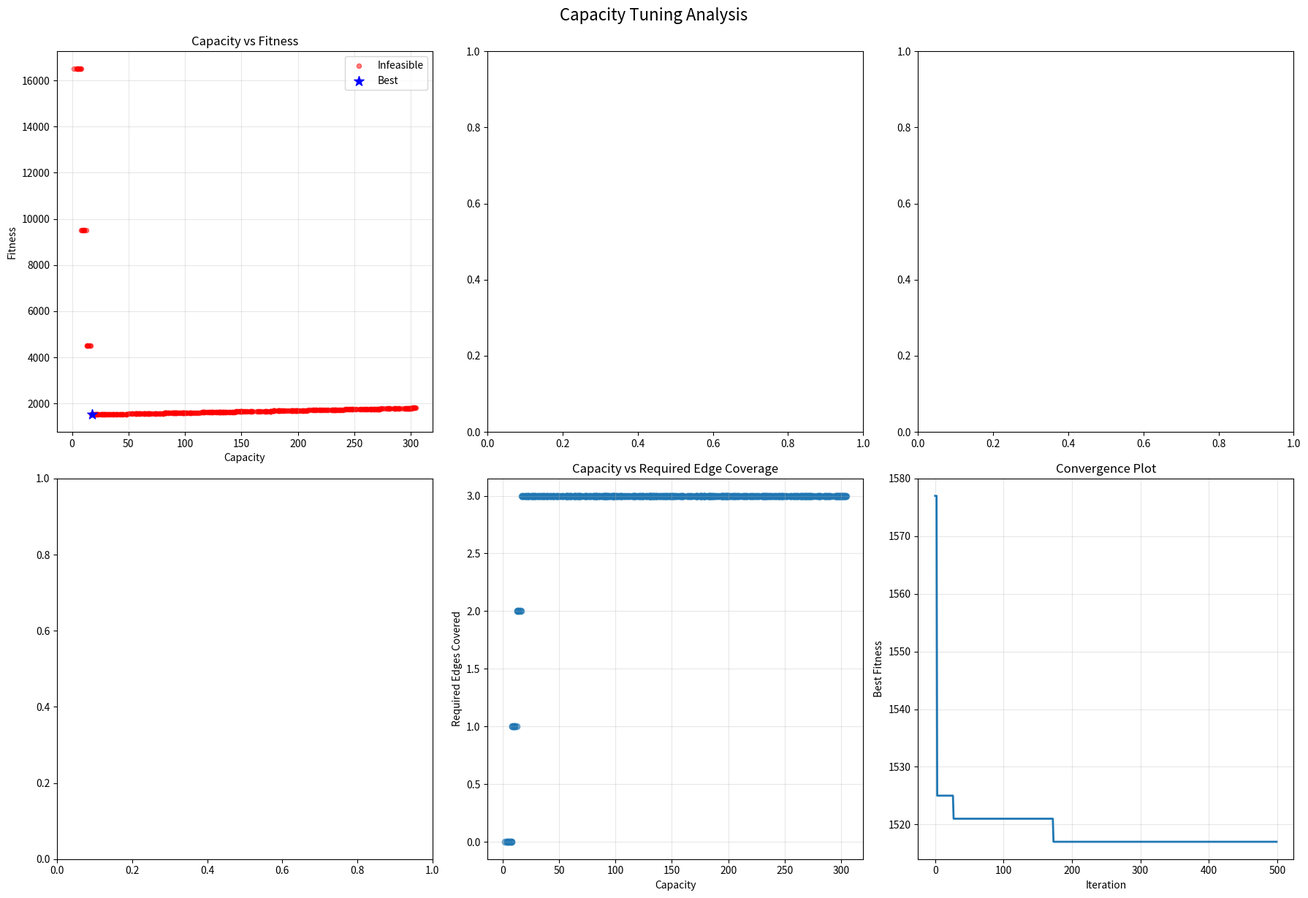

Source code (Python):
"""
Intelligent Capacity Tuning for Magnetic Field Vehicle Routing Algorithm
========================================================================
This script varies vehicle capacity to find optimal capacity values that ensure
all required edges are traversed while minimizing trip cost.
"""

import networkx as nx
import numpy as np
import matplotlib.pyplot as plt
import matplotlib.patches as patches
from matplotlib.colors import LinearSegmentedColormap
from math import exp, sqrt
import seaborn as sns
from itertools import permutations
import random
from collections import defaultdict
import pandas as pd
from scipy.optimize import minimize
import warnings
warnings.filterwarnings('ignore')

# Create a simpler test instance for clearer demonstration
def create_simple_graph():
    """Create a simple graph for magnetic field demonstration"""
    G = nx.Graph()
    # Simple 6-node graph
    G.add_weighted_edges_from([
        (0, 1, 3), (0, 2, 4), (0, 3, 5),
        (1, 2, 2), (1, 4, 4), 
        (2, 3, 3), (2, 4, 2),
        (3, 4, 3), (3, 5, 4),
        (4, 5, 2)
    ])
    return G

# Simple test instance
SIMPLE_GRAPH = create_simple_graph()
START_DEPOT = 0
END_DEPOT = 5
MAX_VEHICLE_CAPACITY = 305
REQUIRED_EDGES = [(1, 2), (3, 5)]  # Only 3 required edges for clarity
FAILED_EDGES = [(2, 4), (1, 4)]  # Only 2 failed edges to handle
class MagneticFieldRouter:
    """
    Magnetic Field Vehicle Routing Algorithm with fixed alpha and gamma
    """
    
    def __init__(self, graph, start_depot, end_depot, capacity, alpha=1.0, gamma=1.0):
        self.graph = graph
        self.start_depot = start_depot
        self.end_depot = end_depot
        self.capacity = capacity
        self.alpha = alpha  # Fixed at 1.0
        self.gamma = gamma  # Fixed at 1.0
        self.pos = self._create_layout()
        self.max_edge_weight = max(d['weight'] for u, v, d in graph.edges(data=True))
        
    def _create_layout(self):
        """Create consistent layout for visualizations"""
        return nx.spring_layout(self.graph, seed=42, k=2, iterations=50)
    
    def calculate_distances(self):
        """Calculate all shortest path distances"""
        return dict(nx.all_pairs_dijkstra_path_length(self.graph, weight='weight'))
    
    def calculate_required_edge_influence(self, required_edges):
        """Calculate influence of required edges on all other edges"""
        distances = self.calculate_distances()
        influences = {}
        
        for edge in self.graph.edges():
            influences[edge] = {}
            influences[edge[::-1]] = {}  # Both directions
            
            for i, req_edge in enumerate(required_edges):
                u_req, v_req = req_edge
                u_edge, v_edge = edge
                
                # Distance from edge endpoints to required edge endpoints
                d1 = min(distances[u_edge].get(u_req, float('inf')), 
                        distances[u_edge].get(v_req, float('inf')))
                d2 = min(distances[v_edge].get(u_req, float('inf')), 
                        distances[v_edge].get(v_req, float('inf')))
                
                # Calculate influence using exponential decay
                if d1 != float('inf') and d2 != float('inf'):
                    influence = 0.5 * (exp(-self.alpha * d1) + exp(-self.alpha * d2))
                else:
                    influence = 0.0
                
                influences[edge][f'req_{i}'] = influence
                influences[edge[::-1]][f'req_{i}'] = influence
        
        return influences
    
    def calculate_depot_influence(self):
        """Calculate influence of depots on all edges"""
        distances = self.calculate_distances()
        influences = {}
        
        for edge in self.graph.edges():
            u, v = edge
            
            # Distance to nearest depot
            d_u = min(distances[u].get(self.start_depot, float('inf')),
                     distances[u].get(self.end_depot, float('inf')))
            d_v = min(distances[v].get(self.start_depot, float('inf')),
                     distances[v].get(self.end_depot, float('inf')))
            
            if d_u != float('inf') and d_v != float('inf'):
                # Using gamma parameter as in the original implementation
                influence = 0.5 * (exp(-self.gamma * d_u / self.capacity) + 
                                 exp(-self.gamma * d_v / self.capacity))
            else:
                influence = 0.1
            
            influences[edge] = influence
            influences[edge[::-1]] = influence
        
        return influences
    
    def calculate_edge_score(self, edge, required_edges, current_length, is_new_required=False):
        """Calculate the magnetic field score for an edge"""
        req_influences = self.calculate_required_edge_influence(required_edges)
        depot_influences = self.calculate_depot_influence()
        
        # Get maximum required edge influence for this edge (P in the formula)
        P = max(req_influences[edge].values()) if req_influences[edge] else 0.0
        
        # Get depot influence (D in the formula)
        D = depot_influences[edge]
        
        # Calculate w - normalized current trip length
        w = current_length / self.capacity if self.capacity > 0 else 0
        
        # Calculate base score S = (1-w)*P + w*D
        S = (1 - w) * P + w * D
        score = S
            
        return {
            'P': P,
            'D': D,
            'w': w,
            'S': S,
            'final_score': score,
            'edge_weight': self.graph[edge[0]][edge[1]]['weight'],
            'normalized_weight': self.graph[edge[0]][edge[1]]['weight'] / self.max_edge_weight
        }
    
    # def find_route_with_magnetic_scoring(self, required_edges, verbose=False):
    #     """Find route using magnetic field scoring, ensuring we can always reach end depot"""
    #     # Start building route from start depot
    #     current_route = [self.start_depot]
    #     current_length = 0
    #     visited_edges = set()
    #     required_covered = set()
        
    #     while True:
    #         current_node = current_route[-1]
    #         candidates = []
            
    #         # If we're at the end depot and have covered some required edges, we can stop
    #         # if current_node == self.end_depot and len(required_covered) > 0:
    #         #     break
                
    #         # If we're at the end depot but haven't covered any required edges yet, continue exploring
    #         # if current_node == self.end_depot and len(required_covered) == 0:
    #         #     # Only continue if we have capacity and there are unvisited edges
    #         #     pass
            
    #         # Get all possible next edges
    #         for neighbor in self.graph.neighbors(current_node):
    #             edge = (current_node, neighbor)
    #             edge_sorted = tuple(sorted(edge))
                
    #             # Skip if already visited this edge
    #             if edge_sorted in visited_edges:
    #                 continue
                
    #             edge_weight = self.graph[current_node][neighbor]['weight']
                
    #             # Critical check: Can we reach end depot after taking this edge?
    #             try:
    #                 # Calculate shortest path from neighbor to end depot
    #                 if neighbor == self.end_depot:
    #                     path_to_end_length = 0
    #                 else:
    #                     path_to_end_length = nx.shortest_path_length(
    #                         self.graph, neighbor, self.end_depot, weight='weight'
    #                     )
                    
    #                 # Check if we can take this edge AND still reach end depot within capacity
    #                 total_required_capacity = current_length + edge_weight + path_to_end_length
                    
    #                 if total_required_capacity > self.capacity:
    #                     continue  # Skip this edge as it would prevent reaching end depot
                        
    #             except nx.NetworkXNoPath:
    #                 # If no path exists from neighbor to end depot, skip this edge
    #                 continue
                
    #             # Check if this is a new required edge
    #             is_new_required = (edge_sorted in [tuple(sorted(req)) for req in required_edges] 
    #                             and edge_sorted not in required_covered)
                
    #             # Calculate magnetic field score
    #             score_data = self.calculate_edge_score(edge, required_edges, current_length, is_new_required)
                
    #             candidates.append({
    #                 'edge': edge,
    #                 'neighbor': neighbor,
    #                 'is_new_required': is_new_required,
    #                 'score_data': score_data,
    #                 'path_to_end_length': path_to_end_length
    #             })
            
    #         # If no valid candidates, we must go directly to end depot
    #         if not candidates:
    #             if current_node != self.end_depot:
    #                 try:
    #                     path_to_end = nx.shortest_path(self.graph, current_node, self.end_depot, weight='weight')
    #                     additional_length = nx.shortest_path_length(self.graph, current_node, self.end_depot, weight='weight')
                        
    #                     if current_length + additional_length <= self.capacity:
    #                         current_route.extend(path_to_end[1:])
    #                         current_length += additional_length
    #                     else:
    #                         # This shouldn't happen with our improved logic, but safety check
    #                         if verbose:
    #                             print("ERROR: Cannot reach end depot within capacity!")
    #                         return None, float('inf'), len(required_covered)
    #                 except nx.NetworkXNoPath:
    #                     if verbose:
    #                         print("ERROR: No path to end depot!")
    #                     return None, float('inf'), len(required_covered)
    #             break
            
    #         # Sort candidates by score (higher is better), then by normalized edge weight (lower is better)
    #         candidates.sort(key=lambda x: (x['score_data']['final_score'], 
    #                                     -x['score_data']['normalized_weight']), reverse=True)
            
    #         # Select best candidate
    #         best = candidates[0]
    #         selected_edge = best['edge']
    #         selected_neighbor = best['neighbor']
            
    #         # Update route
    #         current_route.append(selected_neighbor)
    #         current_length += best['score_data']['edge_weight']
    #         visited_edges.add(tuple(sorted(selected_edge)))
            
    #         if best['is_new_required']:
    #             required_covered.add(tuple(sorted(selected_edge)))
    #             if verbose:
    #                 print(f"Covered required edge: {selected_edge}")
            
    #         if verbose:
    #             print(f"Step: {selected_edge} -> Node {selected_neighbor}, "
    #                 f"Length: {current_length:.2f}, Required: {len(required_covered)}/{len(required_edges)}")
        
    #     # Ensure we end at the end depot (should already be there with improved logic)
    #     if current_route[-1] != self.end_depot:
    #         try:
    #             path_to_end = nx.shortest_path(self.graph, current_route[-1], self.end_depot, weight='weight')
    #             additional_length = nx.shortest_path_length(self.graph, current_route[-1], self.end_depot, weight='weight')
    #             current_route.extend(path_to_end[1:])
    #             current_length += additional_length
    #         except nx.NetworkXNoPath:
    #             if verbose:
    #                 print("Final ERROR: No path to end depot!")
    #             return None, float('inf'), len(required_covered)
        
    #     if verbose:
    #         print(f"Final route: {current_route}, Length: {current_length:.2f}, "
    #             f"Required covered: {len(required_covered)}/{len(required_edges)}")
        
    #     return current_route, current_length, len(required_covered)

    # v2
    # def find_route_with_magnetic_scoring(self, required_edges, verbose=False):
    #     """Find route using magnetic field scoring, allowing multiple passes through end depot"""
    #     # Start building route from start depot
    #     current_route = [self.start_depot]
    #     current_length = 0
    #     visited_edges = set()
    #     required_covered = set()
        
    #     # Track if we've made progress in recent iterations to avoid infinite loops
    #     iterations_without_progress = 0
    #     max_iterations_without_progress = len(self.graph.edges()) * 2  # Safety limit
        
    #     while True:
    #         current_node = current_route[-1]
    #         candidates = []
    #         made_progress_this_iteration = False
            
    #         # Check if we should terminate:
    #         # 1. All required edges covered AND at end depot
    #         # 2. No progress for too long AND at end depot (safety)
    #         if current_node == self.end_depot:
    #             if len(required_covered) == len(required_edges):
    #                 if verbose:
    #                     print("SUCCESS: All required edges covered and at end depot!")
    #                 break
    #             elif iterations_without_progress >= max_iterations_without_progress:
    #                 if verbose:
    #                     print(f"TERMINATION: No progress for {max_iterations_without_progress} iterations")
    #                 break
            
    #         # Get all possible next edges
    #         for neighbor in self.graph.neighbors(current_node):
    #             edge = (current_node, neighbor)
    #             edge_sorted = tuple(sorted(edge))
                
    #             # Skip if already visited this edge
    #             if edge_sorted in visited_edges:
    #                 continue
                
    #             edge_weight = self.graph[current_node][neighbor]['weight']
                
    #             # Critical check: Can we reach end depot after taking this edge?
    #             try:
    #                 # Calculate shortest path from neighbor to end depot
    #                 if neighbor == self.end_depot:
    #                     path_to_end_length = 0
    #                 else:
    #                     path_to_end_length = nx.shortest_path_length(
    #                         self.graph, neighbor, self.end_depot, weight='weight'
    #                     )
                    
    #                 # Check if we can take this edge AND still reach end depot within capacity
    #                 total_required_capacity = current_length + edge_weight + path_to_end_length
                    
    #                 if total_required_capacity > self.capacity:
    #                     if verbose:
    #                         print(f"Skipping edge {edge} - exceeds capacity to end depot")
    #                     continue  # Skip this edge as it would prevent reaching end depot
                        
    #             except nx.NetworkXNoPath:
    #                 # If no path exists from neighbor to end depot, skip this edge
    #                 if verbose:
    #                     print(f"Skipping edge {edge} - no path to end depot from {neighbor}")

    #                 continue
                
    #             # Check if this is a new required edge
    #             is_new_required = (edge_sorted in [tuple(sorted(req)) for req in required_edges] 
    #                             and edge_sorted not in required_covered)
                
    #             # Calculate magnetic field score
    #             score_data = self.calculate_edge_score(edge, required_edges, current_length, is_new_required)
                
    #             candidates.append({
    #                 'edge': edge,
    #                 'neighbor': neighbor,
    #                 'is_new_required': is_new_required,
    #                 'score_data': score_data,
    #                 'path_to_end_length': path_to_end_length
    #             })
    #             print(f"Candidate: {edge} -> Neighbor {neighbor}, Score: {score_data['final_score']}")
    #         # If no valid candidates, we must go directly to end depot
    #         if not candidates:
    #             if current_node != self.end_depot:
    #                 try:
    #                     path_to_end = nx.shortest_path(self.graph, current_node, self.end_depot, weight='weight')
    #                     additional_length = nx.shortest_path_length(self.graph, current_node, self.end_depot, weight='weight')
                        
    #                     if current_length + additional_length <= self.capacity:
    #                         current_route.extend(path_to_end[1:])
    #                         current_length += additional_length
    #                         if verbose:
    #                             print(f"No candidates - going directly to end depot via {path_to_end[1:]}")
    #                     else:
    #                         # This shouldn't happen with our improved logic, but safety check
    #                         if verbose:
    #                             print("ERROR: Cannot reach end depot within capacity!")
    #                         return None, float('inf'), len(required_covered)
    #                 except nx.NetworkXNoPath:
    #                     if verbose:
    #                         print("ERROR: No path to end depot!")
    #                     return None, float('inf'), len(required_covered)
                
    #             # We're at end depot with no candidates - check if we should continue or stop
    #             if len(required_covered) == len(required_edges):
    #                 if verbose:
    #                     print("All required edges covered - terminating at end depot")
    #                 break
    #             else:
    #                 if verbose:
    #                     print(f"At end depot but only {len(required_covered)}/{len(required_edges)} required edges covered")
    #                 break
            
    #         # Prioritize required edges that haven't been covered yet
    #         # Sort candidates: 1) New required edges first, 2) Higher magnetic score, 3) Lower edge weight
    #         candidates.sort(key=lambda x: (
    #             not x['is_new_required'],  # False (new required) comes before True (not new required)
    #             -x['score_data']['final_score'], 
    #             x['score_data']['normalized_weight']
    #         ))
            
    #         # Select best candidate
    #         best = candidates[0]
    #         selected_edge = best['edge']
    #         selected_neighbor = best['neighbor']
            
    #         # Update route
    #         current_route.append(selected_neighbor)
    #         current_length += best['score_data']['edge_weight']
    #         visited_edges.add(tuple(sorted(selected_edge)))
            
    #         if best['is_new_required']:
    #             required_covered.add(tuple(sorted(selected_edge)))
    #             made_progress_this_iteration = True
    #             iterations_without_progress = 0  # Reset counter
    #             if verbose:
    #                 print(f"✓ Covered required edge: {selected_edge} ({len(required_covered)}/{len(required_edges)})")
    #         else:
    #             iterations_without_progress += 1
            
    #         if verbose:
    #             depot_indicator = " [END DEPOT]" if selected_neighbor == self.end_depot else ""
    #             print(f"Step: {selected_edge} -> Node {selected_neighbor}{depot_indicator}, "
    #                 f"Length: {current_length:.2f}, Required: {len(required_covered)}/{len(required_edges)}")
        
    #     # Ensure we end at the end depot (should already be there with improved logic)
    #     if current_route[-1] != self.end_depot:
    #         try:
    #             path_to_end = nx.shortest_path(self.graph, current_route[-1], self.end_depot, weight='weight')
    #             additional_length = nx.shortest_path_length(self.graph, current_route[-1], self.end_depot, weight='weight')
                
    #             if current_length + additional_length <= self.capacity:
    #                 current_route.extend(path_to_end[1:])
    #                 current_length += additional_length
    #                 if verbose:
    #                     print(f"Final path to end depot: {path_to_end[1:]}")
    #             else:
    #                 if verbose:
    #                     print("ERROR: Cannot reach end depot in final step!")
    #                 return None, float('inf'), len(required_covered)
    #         except nx.NetworkXNoPath:
    #             if verbose:
    #                 print("Final ERROR: No path to end depot!")
    #             return None, float('inf'), len(required_covered)
        
    #     if verbose:
    #         print(f"Final route: {current_route}, Length: {current_length:.2f}, "
    #             f"Required covered: {len(required_covered)}/{len(required_edges)}")
    #         if len(required_covered) == len(required_edges):
    #             print("🎉 SUCCESS: All required edges covered!")
    #         else:
    #             print(f"⚠️  PARTIAL: Only {len(required_covered)}/{len(required_edges)} required edges covered")
        
    #     return current_route, current_length, len(required_covered)

    # v3
    # def find_route_with_magnetic_scoring(self, required_edges, verbose=False):
    #     """Find route using magnetic field scoring, allowing edge revisits when necessary"""
    #     # Start building route from start depot
    #     current_route = [self.start_depot]
    #     current_length = 0
    #     required_covered = set()
        
    #     # Track iterations to prevent infinite loops
    #     max_iterations = len(self.graph.edges()) * 3  # Allow multiple passes
    #     iteration_count = 0
        
    #     while len(required_covered) < len(required_edges) and iteration_count < max_iterations:
    #         current_node = current_route[-1]
    #         candidates = []
    #         iteration_count += 1
            
    #         # Get all possible next edges (no visited_edges restriction)
    #         for neighbor in self.graph.neighbors(current_node):
    #             edge = (current_node, neighbor)
    #             edge_sorted = tuple(sorted(edge))
                
    #             edge_weight = self.graph[current_node][neighbor]['weight']
                
    #             # Critical check: Can we reach end depot after taking this edge?
    #             try:
    #                 # Calculate shortest path from neighbor to end depot
    #                 if neighbor == self.end_depot:
    #                     path_to_end_length = 0
    #                 else:
    #                     path_to_end_length = nx.shortest_path_length(
    #                         self.graph, neighbor, self.end_depot, weight='weight'
    #                     )
                    
    #                 # Check if we can take this edge AND still reach end depot within capacity
    #                 total_required_capacity = current_length + edge_weight + path_to_end_length
                    
    #                 if total_required_capacity > self.capacity:
    #                     continue  # Skip this edge as it would prevent reaching end depot
                        
    #             except nx.NetworkXNoPath:
    #                 # If no path exists from neighbor to end depot, skip this edge
    #                 continue
                
    #             # Check if this is a new required edge
    #             is_new_required = (edge_sorted in [tuple(sorted(req)) for req in required_edges] 
    #                             and edge_sorted not in required_covered)
                
    #             # Calculate magnetic field score
    #             score_data = self.calculate_edge_score(edge, required_edges, current_length, is_new_required)

    #             if is_new_required:
    #                 final_score = 1000 + score_data['final_score']  # Huge bonus
    #             else:
    #                 final_score = score_data['final_score']
                
    #             candidates.append({
    #                 'edge': edge,
    #                 'neighbor': neighbor,
    #                 'is_new_required': is_new_required,
    #                 'score_data': score_data,
    #                 'path_to_end_length': path_to_end_length
    #             })
            
    #         # If no valid candidates, we must go directly to end depot
    #         if not candidates:
    #             if current_node != self.end_depot:
    #                 try:
    #                     path_to_end = nx.shortest_path(self.graph, current_node, self.end_depot, weight='weight')
    #                     additional_length = nx.shortest_path_length(self.graph, current_node, self.end_depot, weight='weight')
                        
    #                     if current_length + additional_length <= self.capacity:
    #                         current_route.extend(path_to_end[1:])
    #                         current_length += additional_length
    #                     else:
    #                         if verbose:
    #                             print("ERROR: Cannot reach end depot within capacity!")
    #                         return None, float('inf'), len(required_covered)
    #                 except nx.NetworkXNoPath:
    #                     if verbose:
    #                         print("ERROR: No path to end depot!")
    #                     return None, float('inf'), len(required_covered)
    #             break
            
    #         # Sort candidates: prioritize new required edges, then by magnetic score
    #         candidates.sort(key=lambda x: (
    #             not x['is_new_required'],  # New required edges first
    #             -x['score_data']['final_score'], 
    #             x['score_data']['normalized_weight']
    #         ))
            
    #         # Select best candidate
    #         best = candidates[0]
    #         selected_edge = best['edge']
    #         selected_neighbor = best['neighbor']
            
    #         # Update route
    #         current_route.append(selected_neighbor)
    #         current_length += best['score_data']['edge_weight']
            
    #         if best['is_new_required']:
    #             required_covered.add(tuple(sorted(selected_edge)))
    #             if verbose:
    #                 print(f"Covered required edge: {selected_edge}")
            
    #         if verbose:
    #             print(f"Step: {selected_edge} -> Node {selected_neighbor}, "
    #                 f"Length: {current_length:.2f}, Required: {len(required_covered)}/{len(required_edges)}")
        
    #     # Ensure we end at the end depot
    #     if current_route[-1] != self.end_depot:
    #         try:
    #             path_to_end = nx.shortest_path(self.graph, current_route[-1], self.end_depot, weight='weight')
    #             additional_length = nx.shortest_path_length(self.graph, current_route[-1], self.end_depot, weight='weight')
    #             current_route.extend(path_to_end[1:])
    #             current_length += additional_length
    #         except nx.NetworkXNoPath:
    #             if verbose:
    #                 print("Final ERROR: No path to end depot!")
    #             return None, float('inf'), len(required_covered)
        
    #     if verbose:
    #         print(f"Final route: {current_route}, Length: {current_length:.2f}, "
    #             f"Required covered: {len(required_covered)}/{len(required_edges)}")
        
    #     return current_route, current_length, len(required_covered)

    def find_route_with_magnetic_scoring(self, required_edges, verbose=False):
        """Find route with aggressive required edge seeking"""
        current_route = [self.start_depot]
        current_length = 0
        required_covered = set()
        
        max_iterations = len(self.graph.edges()) * 10  # Much more exploration
        iteration_count = 0
        
        while len(required_covered) < len(required_edges) and iteration_count < max_iterations:
            current_node = current_route[-1]
            candidates = []
            iteration_count += 1
            
            # Get all possible next edges
            for neighbor in self.graph.neighbors(current_node):
                edge = (current_node, neighbor)
                edge_sorted = tuple(sorted(edge))
                edge_weight = self.graph[current_node][neighbor]['weight']
                
                # Capacity check
                try:
                    if neighbor == self.end_depot:
                        path_to_end_length = 0
                    else:
                        path_to_end_length = nx.shortest_path_length(
                            self.graph, neighbor, self.end_depot, weight='weight'
                        )
                    
                    if current_length + edge_weight + path_to_end_length > self.capacity:
                        continue
                except nx.NetworkXNoPath:
                    continue
                
                is_new_required = (edge_sorted in [tuple(sorted(req)) for req in required_edges] 
                                and edge_sorted not in required_covered)
                
                score_data = self.calculate_edge_score(edge, required_edges, current_length, is_new_required)
                
                candidates.append({
                    'edge': edge,
                    'neighbor': neighbor,
                    'is_new_required': is_new_required,
                    'score_data': score_data
                })
            
            # If no candidates found, FORCE movement toward uncovered required edges
            if not candidates:
                if verbose:
                    print(f"No direct candidates - seeking uncovered required edges...")
                
                # Find uncovered required edges
                uncovered_required = []
                for req_edge in required_edges:
                    if tuple(sorted(req_edge)) not in required_covered:
                        uncovered_required.append(req_edge)
                
                if uncovered_required and current_node != self.end_depot:
                    # Find shortest path to any uncovered required edge
                    best_path = None
                    best_length = float('inf')
                    target_edge = None
                    
                    for req_edge in uncovered_required:
                        u, v = req_edge
                        # Try to reach either endpoint of the required edge
                        for target_node in [u, v]:
                            try:
                                path = nx.shortest_path(self.graph, current_node, target_node, weight='weight')
                                path_length = nx.shortest_path_length(self.graph, current_node, target_node, weight='weight')
                                
                                # Check if we can reach this target and still get to end depot
                                try:
                                    final_path_length = nx.shortest_path_length(self.graph, target_node, self.end_depot, weight='weight')
                                    total_length = current_length + path_length + final_path_length
                                    
                                    if total_length <= self.capacity and path_length < best_length:
                                        best_path = path[1:]  # Exclude current node
                                        best_length = path_length
                                        target_edge = req_edge
                                except nx.NetworkXNoPath:
                                    continue
                            except nx.NetworkXNoPath:
                                continue
                    
                    if best_path:
                        if verbose:
                            print(f"Forcing path {best_path} to reach required edge {target_edge}")
                        # Add the forced path
                        for next_node in best_path:
                            edge_weight = self.graph[current_route[-1]][next_node]['weight']
                            current_route.append(next_node)
                            current_length += edge_weight
                            if verbose:
                                print(f"Forced step: ({current_route[-2]}, {next_node}) -> Node {next_node}, Length: {current_length:.2f}")
                        continue
                
                # If we still can't find a path, go to end depot
                if current_node != self.end_depot:
                    try:
                        path_to_end = nx.shortest_path(self.graph, current_node, self.end_depot, weight='weight')
                        additional_length = nx.shortest_path_length(self.graph, current_node, self.end_depot, weight='weight')
                        if current_length + additional_length <= self.capacity:
                            current_route.extend(path_to_end[1:])
                            current_length += additional_length
                            if verbose:
                                print(f"Final path to end depot: {path_to_end[1:]}")
                    except nx.NetworkXNoPath:
                        pass
                break
            
            # Sort candidates: required edges get absolute priority
            candidates.sort(key=lambda x: (
                not x['is_new_required'],
                -x['score_data']['final_score']
            ))
            
            best = candidates[0]
            current_route.append(best['neighbor'])
            current_length += best['score_data']['edge_weight']
            
            if best['is_new_required']:
                required_covered.add(tuple(sorted(best['edge'])))
                if verbose:
                    print(f"✓ Covered required edge: {best['edge']} ({len(required_covered)}/{len(required_edges)})")
            
            if verbose:
                print(f"Step: {best['edge']} -> Node {best['neighbor']}, "
                    f"Length: {current_length:.2f}, Required: {len(required_covered)}/{len(required_edges)}")
        
        # Ensure end at depot
        if current_route[-1] != self.end_depot:
            try:
                path_to_end = nx.shortest_path(self.graph, current_route[-1], self.end_depot, weight='weight')
                additional_length = nx.shortest_path_length(self.graph, current_route[-1], self.end_depot, weight='weight')
                current_route.extend(path_to_end[1:])
                current_length += additional_length
            except nx.NetworkXNoPath:
                return None, float('inf'), len(required_covered)
        
        if verbose:
            print(f"Final route: {current_route}, Length: {current_length:.2f}")
            print(f"Required covered: {len(required_covered)}/{len(required_edges)}")
        
        return current_route, current_length, len(required_covered)

class IntelligentCapacityTuner:
    """
    Intelligent capacity tuner that explores vehicle capacity values
    to find minimum capacity that covers all required edges
    """
    
    def __init__(self, graph, start_depot, end_depot, max_capacity, required_edges):
        self.graph = graph
        self.start_depot = start_depot
        self.end_depot = end_depot
        self.max_capacity = max_capacity
        self.required_edges = required_edges
        self.results = []
        self.best_capacity = None
        self.best_score = float('inf')
        
    def evaluate_capacity(self, capacity):
        """Evaluate a specific capacity value"""
        router = MagneticFieldRouter(self.graph, self.start_depot, self.end_depot, 
                                   capacity, alpha=40.0, gamma=1.0)
        
        route, cost, required_covered = router.find_route_with_magnetic_scoring(self.required_edges)
        
        # Calculate fitness score
        if route is None:
            fitness = float('inf')
        else:
            if required_covered == len(self.required_edges):
                fitness = cost  # Minimize cost for complete coverage
            else:
                missing_edges = len(self.required_edges) - required_covered
                fitness = cost + 1000 * (missing_edges ** 2) + 500
        
        return {
            'capacity': capacity,
            'route': route,
            'cost': cost,
            'required_covered': required_covered,
            'fitness': fitness,
            'feasible': route is not None and required_covered == len(self.required_edges)
        }
    
    def random_search(self, n_iterations=500):
        """Random capacity search"""
        print(f"Starting random search with {n_iterations} iterations...")
        
        for i in range(n_iterations):
            # Generate random capacity between 1 and max_capacity
            capacity = random.uniform(1, self.max_capacity)
            
            result = self.evaluate_capacity(capacity)
            self.results.append(result)
            
            # Update best if this is better
            if result['fitness'] < self.best_score:
                self.best_score = result['fitness']
                self.best_capacity = capacity
            
            if (i + 1) % 50 == 0:
                print(f"Iteration {i+1}: Best fitness = {self.best_score:.2f}")
        
        return self.results
    
    def adaptive_search(self, n_iterations=500):
        """Adaptive capacity search that learns from good solutions"""
        print(f"Starting adaptive search with {n_iterations} iterations...")
        
        # Phase 1: Random exploration (first 25% of iterations)
        exploration_phase = n_iterations // 4
        for i in range(exploration_phase):
            capacity = random.uniform(1, self.max_capacity)
            
            result = self.evaluate_capacity(capacity)
            self.results.append(result)
            
            if result['fitness'] < self.best_score:
                self.best_score = result['fitness']
                self.best_capacity = capacity
        
        # Phase 2: Guided search based on good solutions
        # Find top 20% of feasible solutions
        feasible_results = [r for r in self.results if r['feasible']]
        if feasible_results:
            feasible_results.sort(key=lambda x: x['fitness'])
            top_results = feasible_results[:max(1, len(feasible_results) // 5)]
            
            # Calculate mean and std of good capacities
            capacity_values = [r['capacity'] for r in top_results]
            
            capacity_mean, capacity_std = np.mean(capacity_values), np.std(capacity_values)
            
            print(f"Good capacity region: {capacity_mean:.3f}±{capacity_std:.3f}")
            
            # Phase 2: Sample around good regions
            for i in range(exploration_phase, n_iterations):
                # Sample from normal distribution around good capacities
                capacity = np.clip(np.random.normal(capacity_mean, max(0.5, capacity_std)), 1, self.max_capacity)
                
                result = self.evaluate_capacity(capacity)
                self.results.append(result)
                
                if result['fitness'] < self.best_score:
                    self.best_score = result['fitness']
                    self.best_capacity = capacity
                
                if (i + 1) % 50 == 0:
                    print(f"Iteration {i+1}: Best fitness = {self.best_score:.2f}")
        
        return self.results
    
    def grid_search(self, n_points=50):
        """Grid search over capacity space"""
        print(f"Starting grid search with {n_points} capacity points...")
        
        capacity_values = np.linspace(1, self.max_capacity, n_points)
        
        for i, capacity in enumerate(capacity_values):
            result = self.evaluate_capacity(capacity)
            self.results.append(result)
            
            if result['fitness'] < self.best_score:
                self.best_score = result['fitness']
                self.best_capacity = capacity
            
            if (i + 1) % 10 == 0:
                print(f"Evaluation {i+1}/{n_points}: Best fitness = {self.best_score:.2f}")
        
        return self.results
    
    def binary_search(self):
        """Binary search to find minimum capacity for feasible solution"""
        print(f"Starting binary search for minimum feasible capacity...")
        
        low, high = 1, self.max_capacity
        best_feasible_capacity = None
        
        while high - low > 0.1:  # Precision threshold
            mid = (low + high) / 2
            
            result = self.evaluate_capacity(mid)
            self.results.append(result)
            
            if result['feasible']:
                best_feasible_capacity = mid
                high = mid  # Try smaller capacity
                print(f"Feasible at capacity {mid:.2f}, trying smaller...")
            else:
                low = mid + 0.1  # Try larger capacity
                print(f"Infeasible at capacity {mid:.2f}, trying larger...")
            
            if result['fitness'] < self.best_score:
                self.best_score = result['fitness']
                self.best_capacity = mid
        
        if best_feasible_capacity:
            print(f"Minimum feasible capacity found: {best_feasible_capacity:.2f}")
        else:
            print("No feasible capacity found in the given range")
        
        return self.results
    
    def bayesian_optimization(self, n_iterations=100):
        """Simple Bayesian optimization for capacity using scipy"""
        print(f"Starting Bayesian optimization with {n_iterations} iterations...")
        
        def objective(capacity_array):
            capacity = np.clip(capacity_array[0], 1, self.max_capacity)
            
            result = self.evaluate_capacity(capacity)
            self.results.append(result)
            
            if result['fitness'] < self.best_score:
                self.best_score = result['fitness']
                self.best_capacity = capacity
            
            return result['fitness']
        
        # Multiple random starts
        best_result = None
        for start in range(5):
            initial_guess = [random.uniform(1, self.max_capacity)]
            
            try:
                result = minimize(objective, initial_guess, 
                                bounds=[(1, self.max_capacity)],
                                method='L-BFGS-B',
                                options={'maxiter': n_iterations // 5})
                
                if best_result is None or result.fun < best_result.fun:
                    best_result = result
            except:
                continue
        
        return self.results
    
    def analyze_results(self):
        """Analyze the tuning results"""
        if not self.results:
            print("No results to analyze")
            return
        
        df = pd.DataFrame(self.results)
        
        print("\n" + "="*60)
        print("CAPACITY TUNING ANALYSIS")
        print("="*60)
        
        # Overall statistics
        feasible_count = sum(1 for r in self.results if r['feasible'])
        print(f"Total evaluations: {len(self.results)}")
        print(f"Feasible solutions: {feasible_count} ({100*feasible_count/len(self.results):.1f}%)")
        
        if feasible_count > 0:
            feasible_df = df[df['feasible']]
            print(f"Best fitness: {self.best_score:.2f}")
            print(f"Best capacity: {self.best_capacity:.3f}")
            print(f"Average feasible cost: {feasible_df['cost'].mean():.2f}")
            print(f"Cost std: {feasible_df['cost'].std():.2f}")
            print(f"Minimum feasible capacity: {feasible_df['capacity'].min():.2f}")
            print(f"Maximum feasible capacity: {feasible_df['capacity'].max():.2f}")
        
        # Capacity analysis
        if feasible_count > 5:
            feasible_df = df[df['feasible']]
            top_10_percent = feasible_df.nsmallest(max(1, len(feasible_df) // 10), 'fitness')
            
            print(f"\nTop 10% solutions capacity range:")
            print(f"Capacity: {top_10_percent['capacity'].min():.3f} - {top_10_percent['capacity'].max():.3f}")
        
        return df
    
    def visualize_results(self):
        """Create visualizations of the tuning results"""
        if not self.results:
            print("No results to visualize")
            return
        
        df = pd.DataFrame(self.results)
        
        # Create a comprehensive visualization
        fig, axes = plt.subplots(2, 3, figsize=(18, 12))
        
        # 1. Capacity vs Fitness scatter plot
        if len(df) > 10:
            feasible_df = df[df['feasible']]
            infeasible_df = df[~df['feasible']]
            
            if len(infeasible_df) > 0:
                axes[0, 0].scatter(infeasible_df['capacity'], infeasible_df['fitness'], 
                                  c='red', alpha=0.5, s=20, label='Infeasible')
            if len(feasible_df) > 0:
                axes[0, 0].scatter(feasible_df['capacity'], feasible_df['fitness'], 
                                  c='green', alpha=0.7, s=20, label='Feasible')
            
            axes[0, 0].set_xlabel('Capacity')
            axes[0, 0].set_ylabel('Fitness')
            axes[0, 0].set_title('Capacity vs Fitness')
            axes[0, 0].legend()
            axes[0, 0].grid(True, alpha=0.3)
            
            # Mark best point
            if self.best_capacity:
                axes[0, 0].scatter(self.best_capacity, self.best_score, 
                                  color='blue', s=100, marker='*', label='Best', zorder=5)
                axes[0, 0].legend()
        
        # 2. Feasible vs infeasible capacity distribution
        feasible_df = df[df['feasible']]
        infeasible_df = df[~df['feasible']]
        
        if len(feasible_df) > 0 and len(infeasible_df) > 0:
            axes[0, 1].hist(infeasible_df['capacity'], bins=20, alpha=0.5, color='red', label='Infeasible')
            axes[0, 1].hist(feasible_df['capacity'], bins=20, alpha=0.7, color='green', label='Feasible')
            axes[0, 1].set_xlabel('Capacity')
            axes[0, 1].set_ylabel('Frequency')
            axes[0, 1].set_title('Capacity Distribution')
            axes[0, 1].legend()
        
        # 3. Cost distribution for feasible solutions
        if len(feasible_df) > 0:
            axes[0, 2].hist(feasible_df['cost'], bins=20, alpha=0.7, color='blue')
            axes[0, 2].axvline(feasible_df['cost'].mean(), color='red', linestyle='--', 
                              label=f'Mean: {feasible_df["cost"].mean():.2f}')
            axes[0, 2].set_xlabel('Route Cost')
            axes[0, 2].set_ylabel('Frequency')
            axes[0, 2].set_title('Cost Distribution (Feasible Solutions)')
            axes[0, 2].legend()
        
        # 4. Capacity vs Cost for feasible solutions
        if len(feasible_df) > 0:
            axes[1, 0].scatter(feasible_df['capacity'], feasible_df['cost'], alpha=0.6, color='blue')
            axes[1, 0].set_xlabel('Capacity')
            axes[1, 0].set_ylabel('Cost')
            axes[1, 0].set_title('Capacity vs Cost (Feasible Solutions)')
            axes[1, 0].grid(True, alpha=0.3)
            
            # Add trend line if enough points
            if len(feasible_df) > 5:
                z = np.polyfit(feasible_df['capacity'], feasible_df['cost'], 1)
                p = np.poly1d(z)
                axes[1, 0].plot(feasible_df['capacity'], p(feasible_df['capacity']), "r--", alpha=0.8)
        
        # 5. Required edges coverage vs capacity
        if len(df) > 0:
            axes[1, 1].scatter(df['capacity'], df['required_covered'], alpha=0.6)
            axes[1, 1].set_xlabel('Capacity')
            axes[1, 1].set_ylabel('Required Edges Covered')
            axes[1, 1].set_title('Capacity vs Required Edge Coverage')
            axes[1, 1].grid(True, alpha=0.3)
        
        # 6. Convergence plot
        if len(df) > 10:
            best_so_far = []
            current_best = float('inf')
            for _, row in df.iterrows():
                if row['fitness'] < current_best:
                    current_best = row['fitness']
                best_so_far.append(current_best)
            
            axes[1, 2].plot(best_so_far, linewidth=2)
            axes[1, 2].set_xlabel('Iteration')
            axes[1, 2].set_ylabel('Best Fitness')
            axes[1, 2].set_title('Convergence Plot')
            axes[1, 2].grid(True, alpha=0.3)
        
        plt.tight_layout()
        plt.suptitle('Capacity Tuning Analysis', fontsize=16, y=1.02)
        plt.show()

def run_intelligent_tuning_demo():
    """Run the complete intelligent capacity tuning demonstration"""
    print("Intelligent Capacity Tuning for Magnetic Field Routing")
    print("=" * 65)
    
    # Create tuner
    tuner = IntelligentCapacityTuner(SIMPLE_GRAPH, START_DEPOT, END_DEPOT, 
                                   MAX_VEHICLE_CAPACITY, REQUIRED_EDGES + FAILED_EDGES)
    
    print(f"Graph: {len(SIMPLE_GRAPH.nodes())} nodes, {len(SIMPLE_GRAPH.edges())} edges")
    print(f"Required edges: {REQUIRED_EDGES}")
    print(f"Failed edges: {FAILED_EDGES}")
    print(f"Maximum vehicle capacity: {MAX_VEHICLE_CAPACITY}")
    print(f"Alpha fixed at: 1.0")
    print(f"Gamma fixed at: 1.0")
    
    # Test different search strategies
    strategies = [
        ("Random Search", lambda: tuner.random_search(500)),
        ("Adaptive Search", lambda: tuner.adaptive_search(500)),
        ("Grid Search", lambda: tuner.grid_search(500)),
        ("Binary Search", lambda: tuner.binary_search()),
        ("Bayesian Optimization", lambda: tuner.bayesian_optimization(100))
    ]
    
    # Run one strategy (you can modify this to run multiple)
    strategy_name, strategy_func = strategies[1]  # Adaptive search

    # strategy_name, strategy_func = strategies[2]  # Grid search
    # strategy_name, strategy_func = strategies[3]  # Binary search
    # strategy_name, strategy_func = strategies[4]  # Bayesian optimization
    strategy_name, strategy_func = strategies[0]  # Random search

    print(f"\nRunning {strategy_name}...")
    results = strategy_func()
    
    # Analyze results
    df = tuner.analyze_results()
    
    # Test the best capacity
    if tuner.best_capacity:
        print(f"\nTesting best capacity: {tuner.best_capacity:.3f}")
        
        best_router = MagneticFieldRouter(SIMPLE_GRAPH, START_DEPOT, END_DEPOT, 
                                        tuner.best_capacity, alpha=40.0, gamma=1.0)
        
        route, cost, required_covered = best_router.find_route_with_magnetic_scoring(REQUIRED_EDGES + FAILED_EDGES, verbose=True)
        
        if route:
            print(f"Best route: {route}")
            print(f"Cost: {cost:.2f}")
            print(f"Required edges covered: {required_covered}/{len(REQUIRED_EDGES + FAILED_EDGES)}")
            print(f"Capacity utilization: {cost:.2f}/{tuner.best_capacity:.2f} ({100*cost/tuner.best_capacity:.1f}%)")
        else:
            print("No feasible route found with best capacity")
    
    # Visualize results
    tuner.visualize_results()
    
    return tuner, df

if __name__ == "__main__":
    tuner, results_df = run_intelligent_tuning_demo()
